Photos from the image-classification dataset "texas_tortoise_composite" in the GitHub repository csekharan/tortoise-predictor. Its 3 classes are: blank, other animal, tortoise.

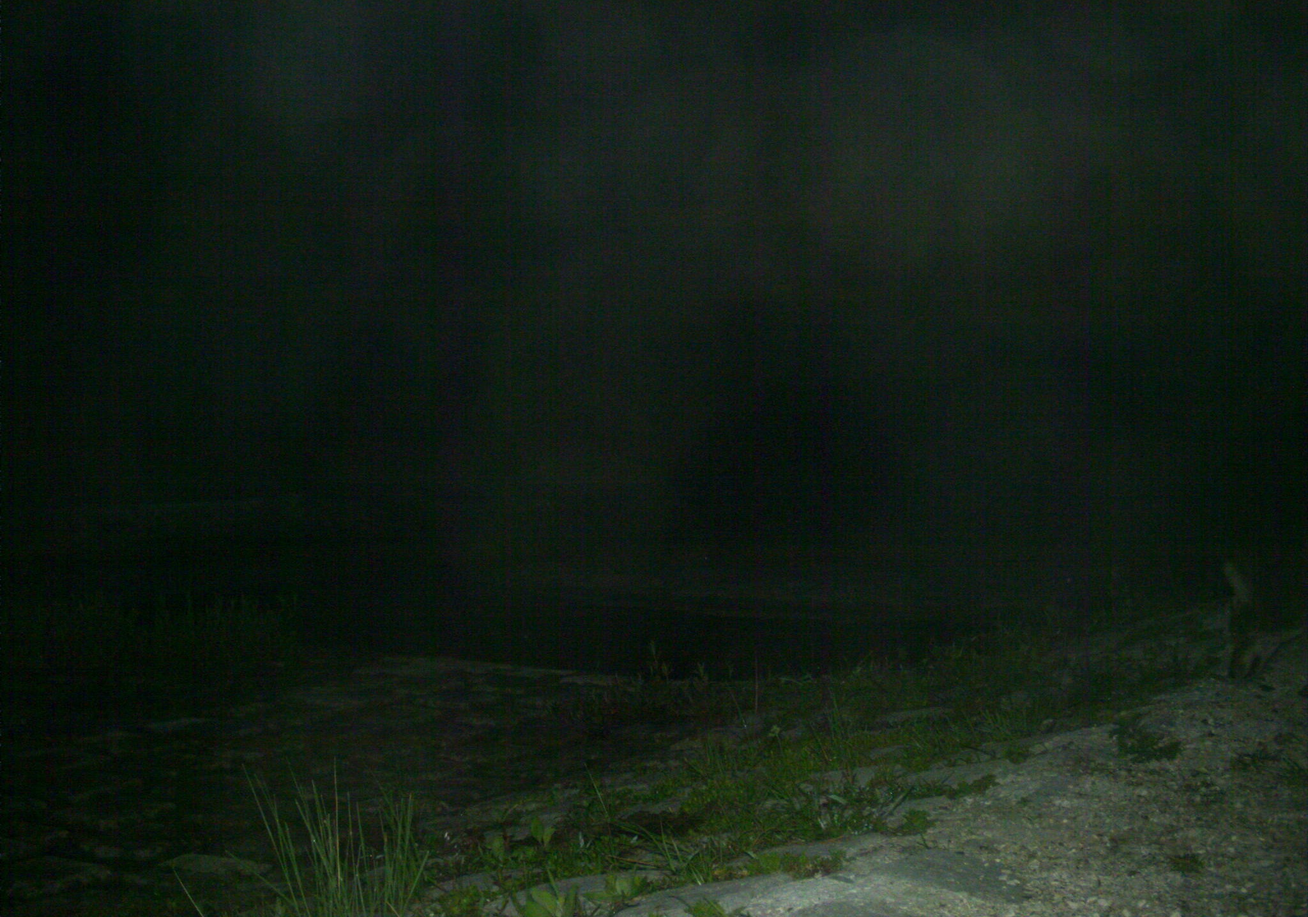
Label: other animal

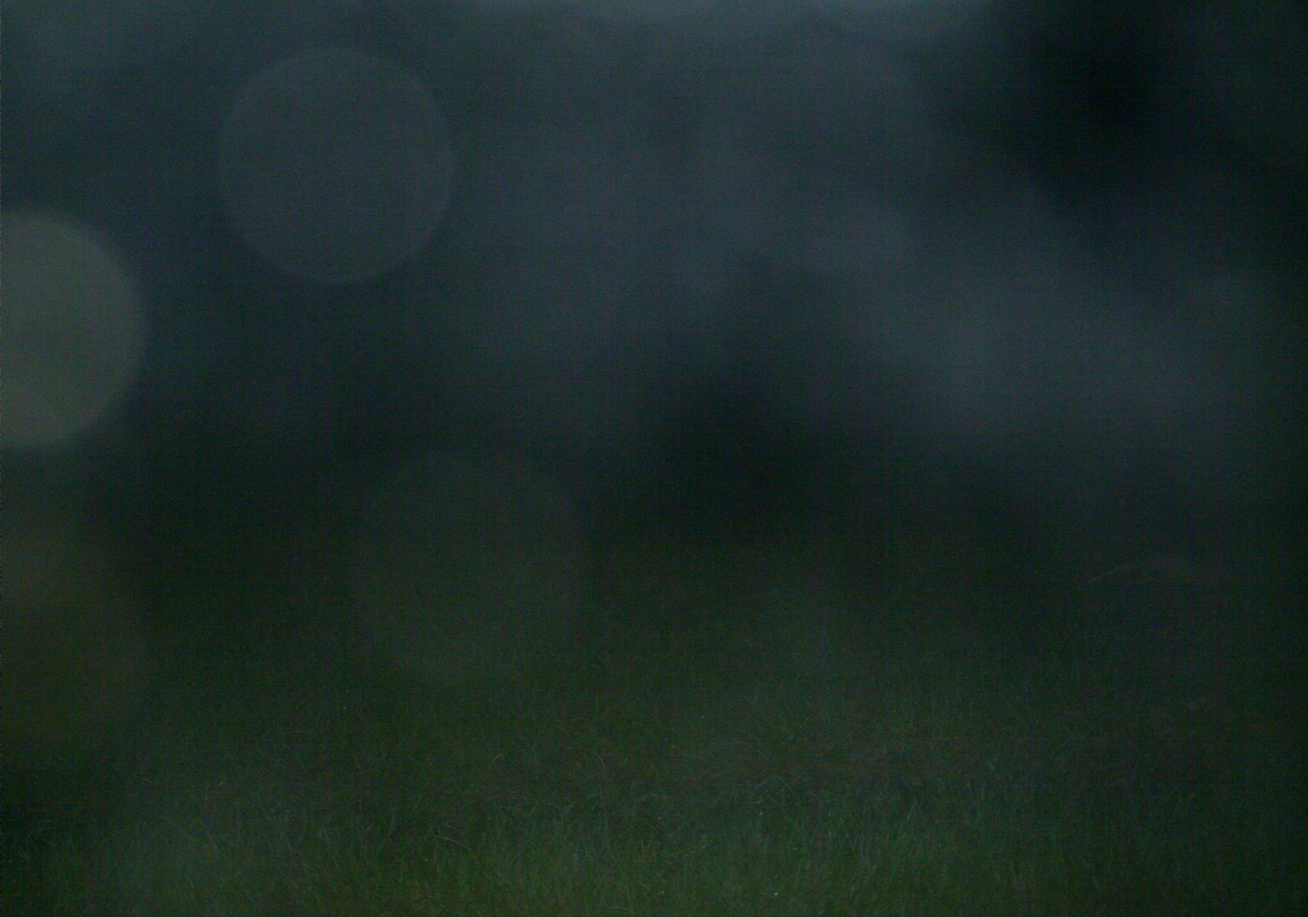
Label: other animal

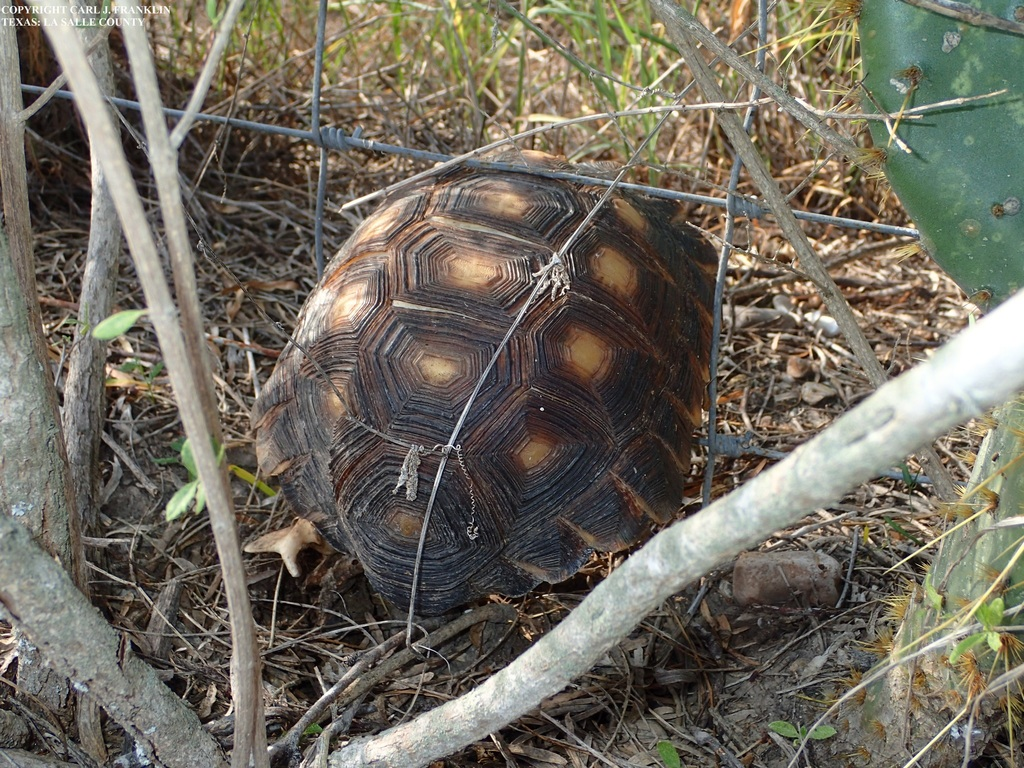
Label: tortoise

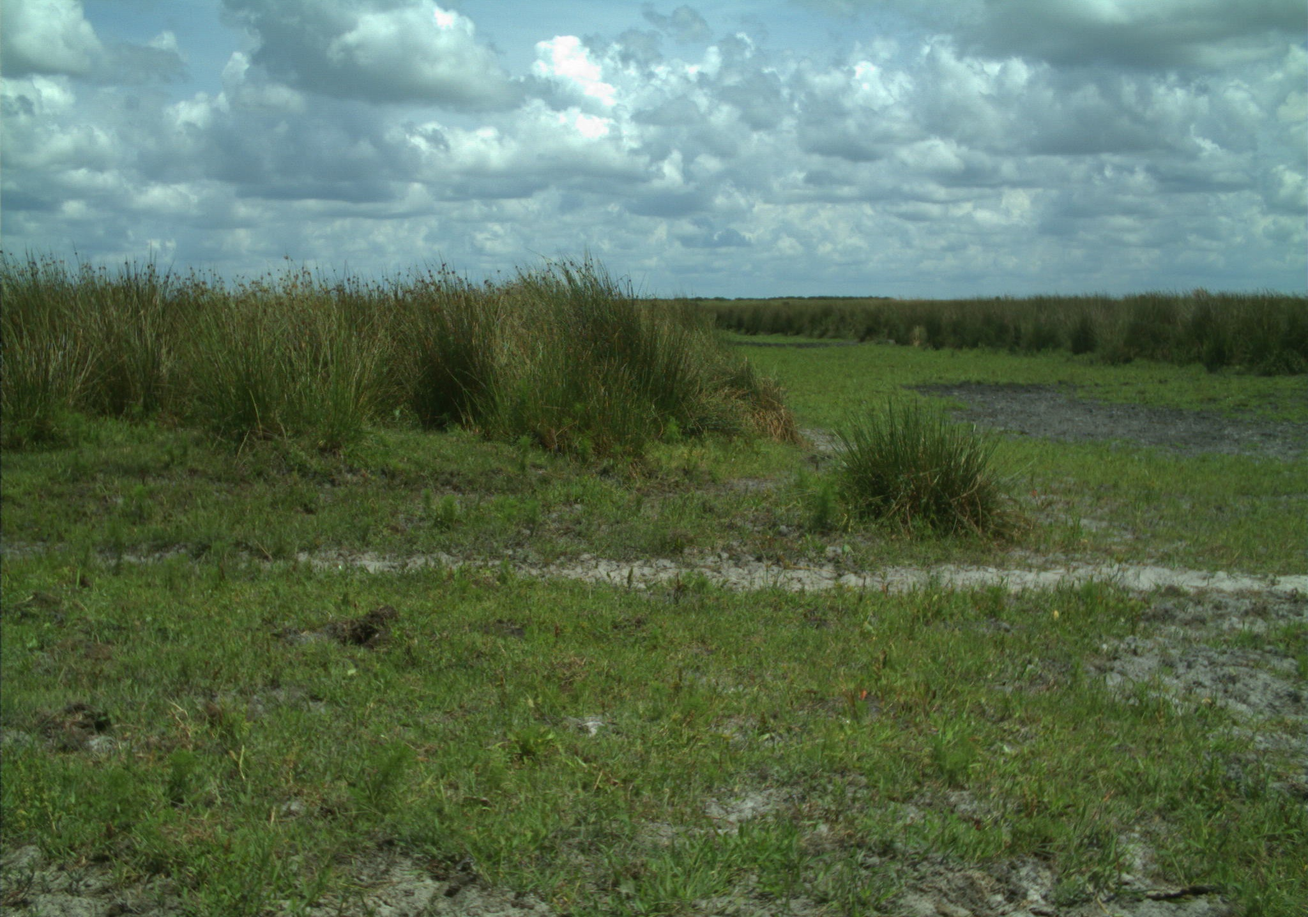
Label: blank

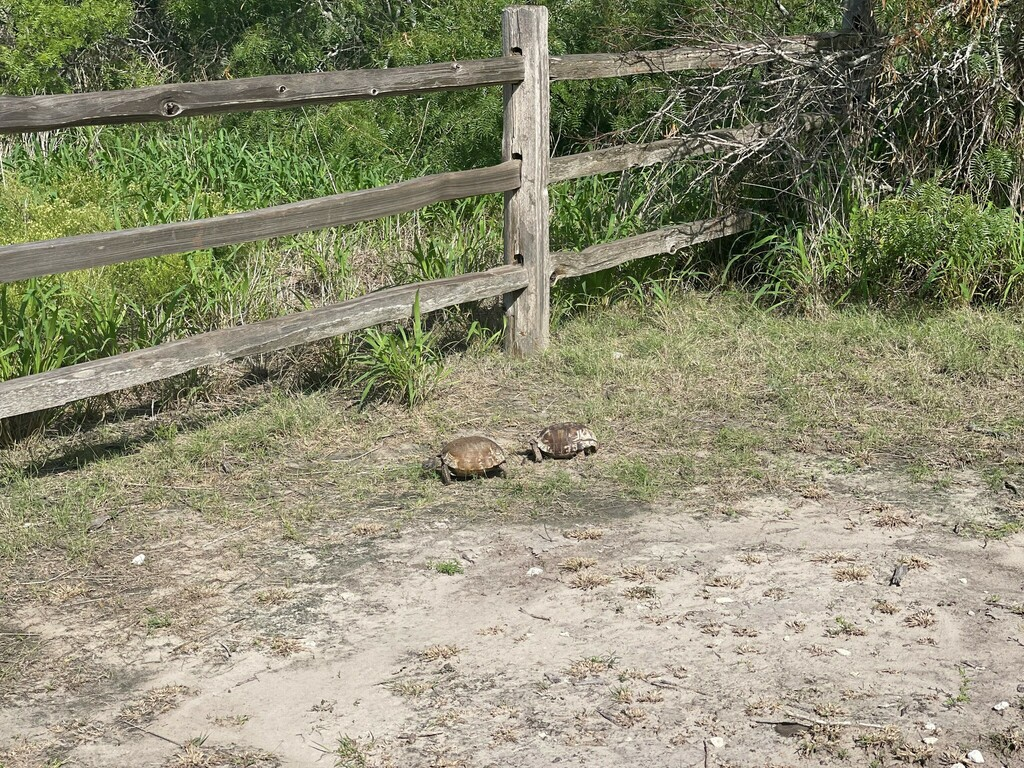
Label: tortoise

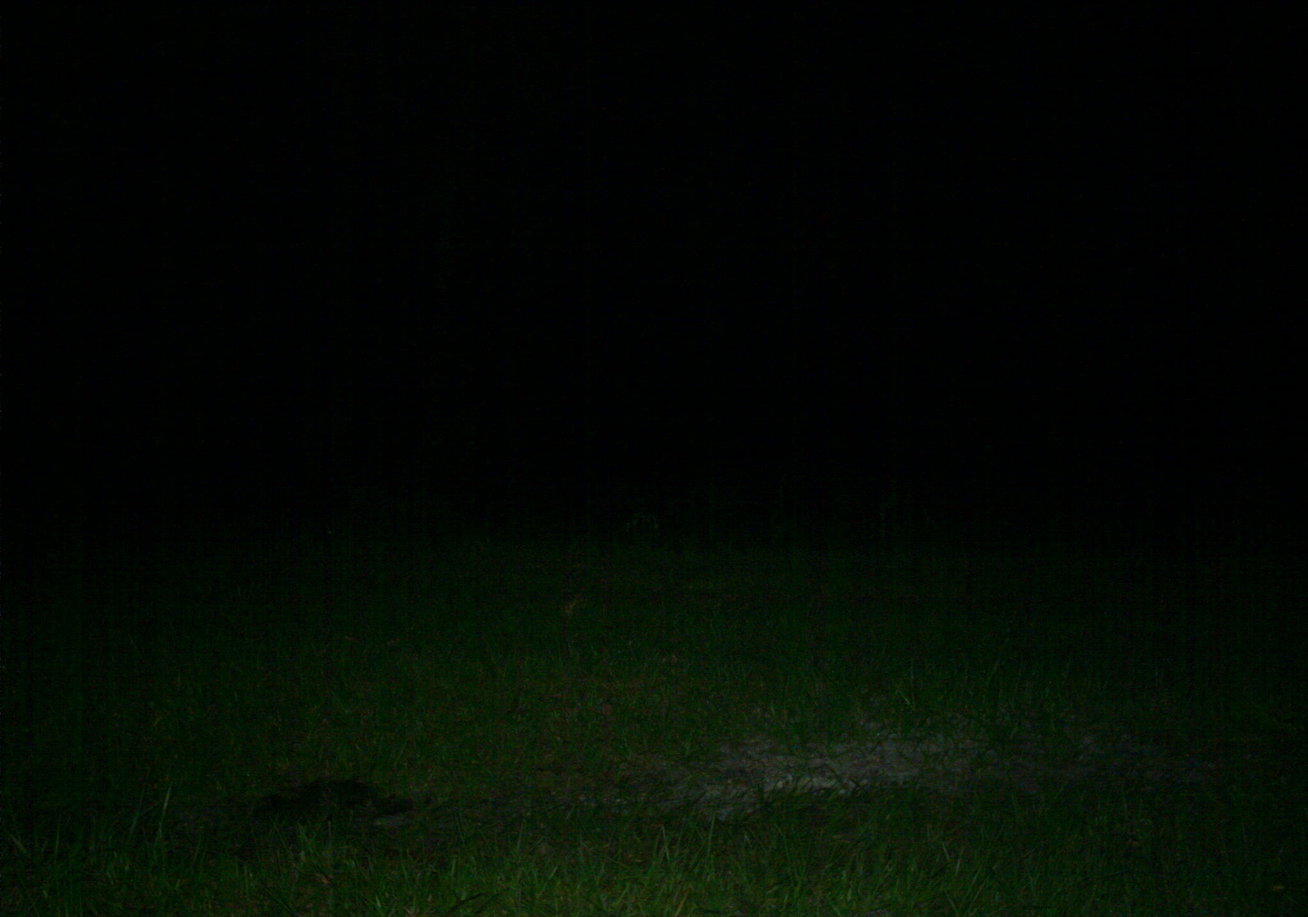
Label: blank
